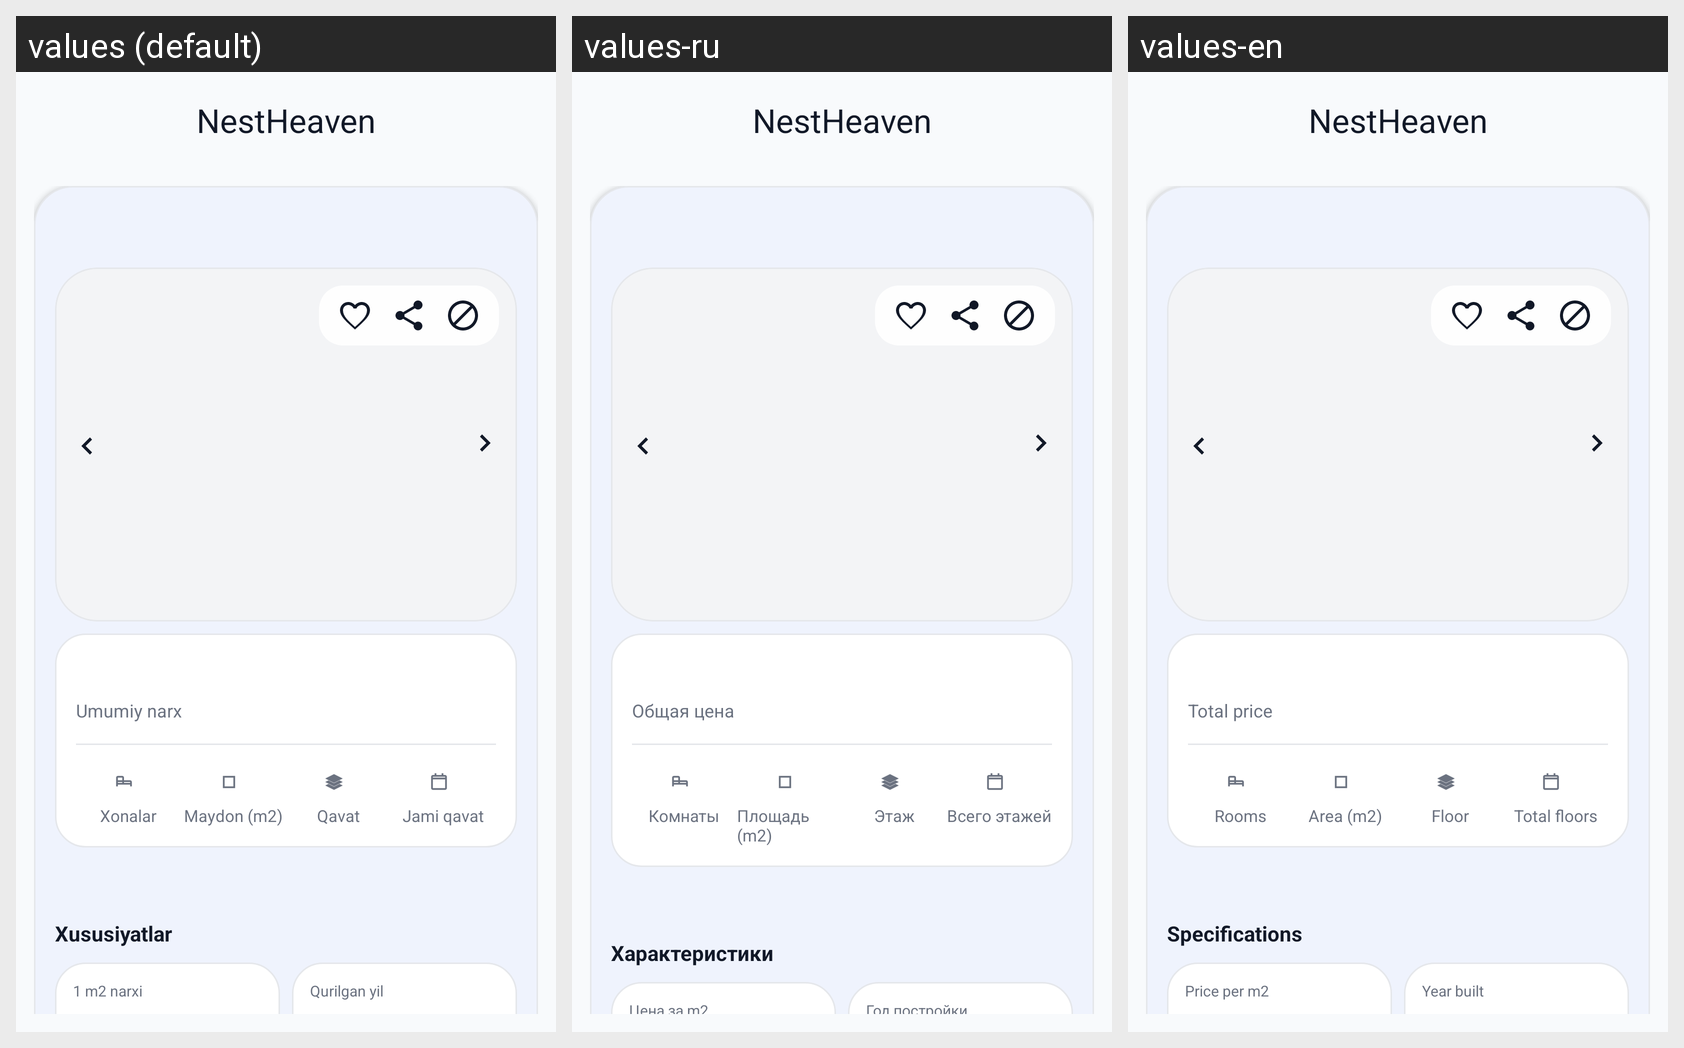

Translations of the strings shown on this Android screen, per locale in the grid:
Android screen res/layout/activity_apartment_detail.xml rendered under 3 locales, left to right: values (default), values-ru, values-en. Device: Nexus 5 (rendered at 1080×1920; each locale shown at half size, 540×960, under a caption strip naming it); theme Theme.NestHeaven.
Strings drawn on this screen, with the default value and each locale's value (text and hints the layout hard-codes, and strings that could not be matched under every locale, appear in the picture but are not listed):

detail_total_price
  values: Umumiy narx
  values-ru: Общая цена
  values-en: Total price

detail_stat_rooms
  values: Xonalar
  values-ru: Комнаты
  values-en: Rooms

detail_stat_area
  values: Maydon (m2)
  values-ru: Площадь (m2)
  values-en: Area (m2)

detail_stat_floor
  values: Qavat
  values-ru: Этаж
  values-en: Floor

detail_stat_total_floors
  values: Jami qavat
  values-ru: Всего этажей
  values-en: Total floors

detail_specifications_title
  values: Xususiyatlar
  values-ru: Характеристики
  values-en: Specifications

detail_price_per_m2
  values: 1 m2 narxi
  values-ru: Цена за m2
  values-en: Price per m2

detail_year_built
  values: Qurilgan yil
  values-ru: Год постройки
  values-en: Year built
